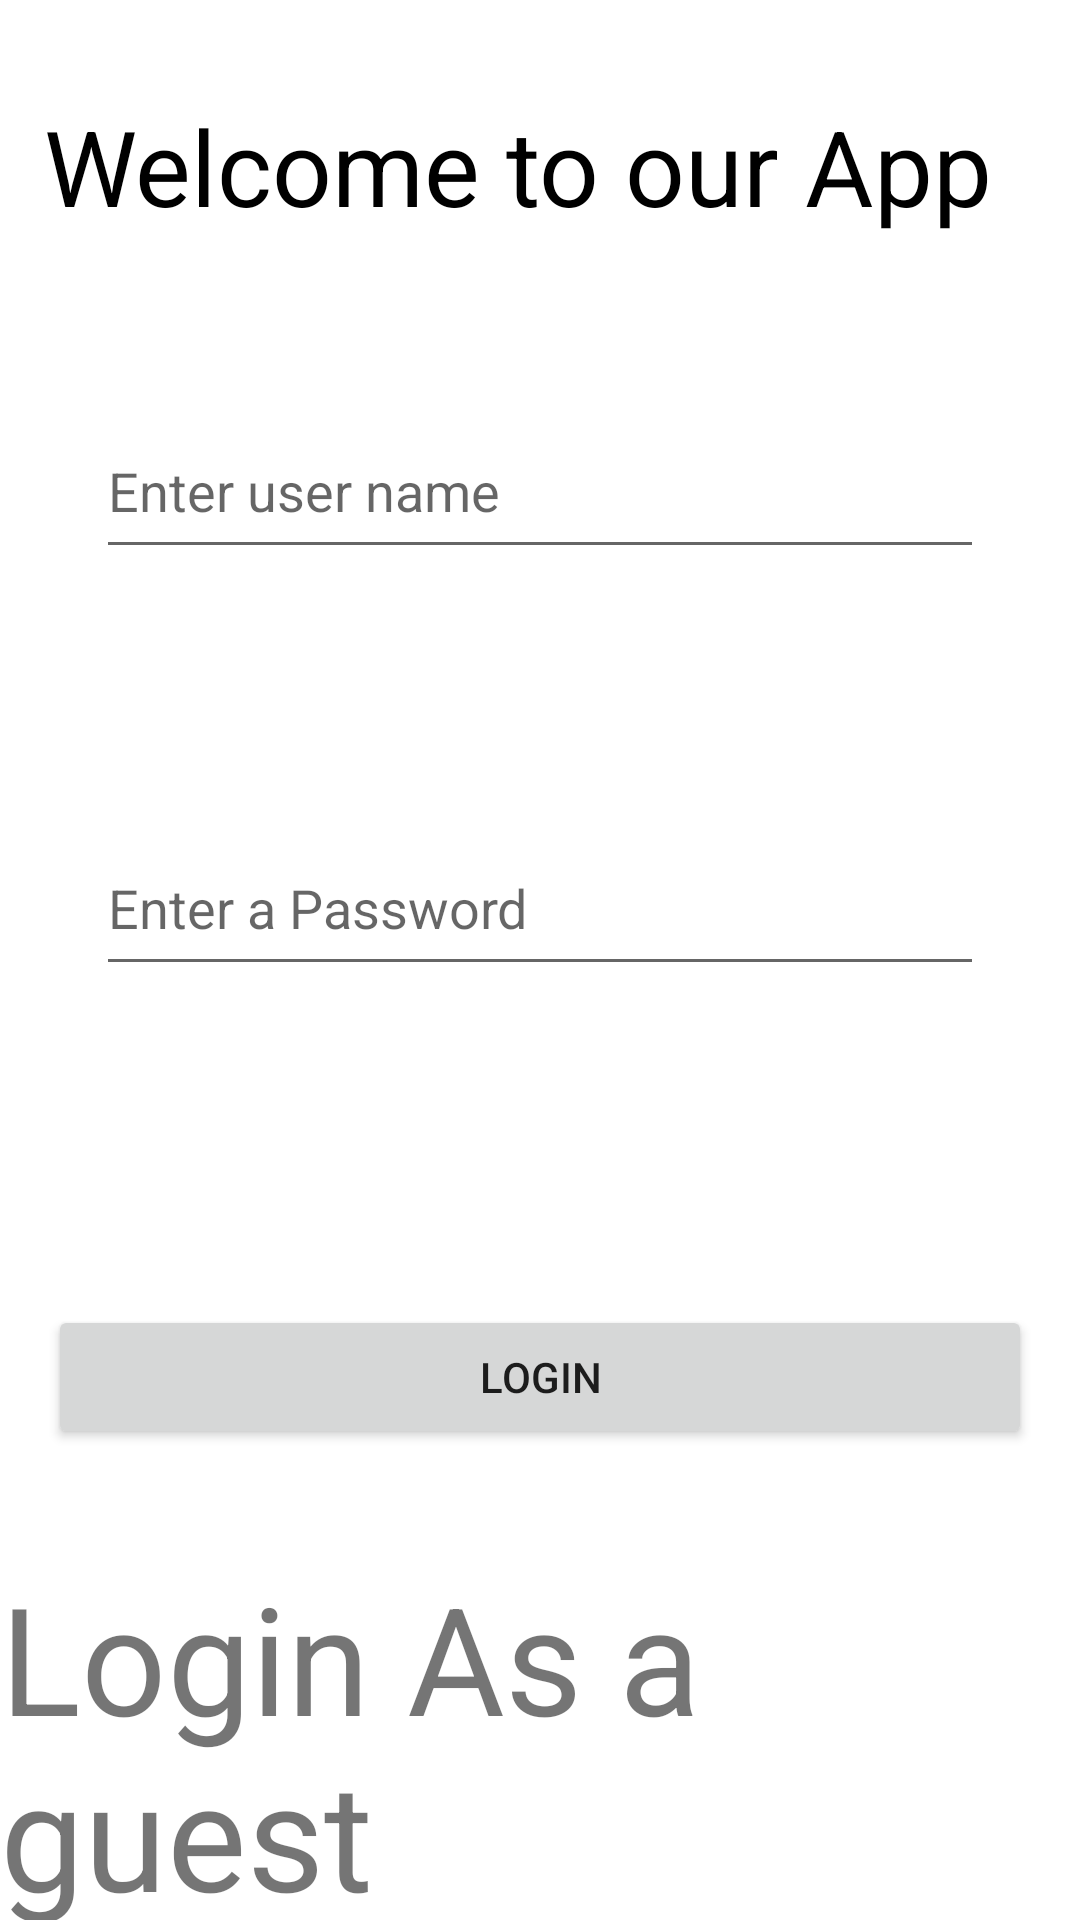

Here is an Android app screen rendered from its layout file. Give the layout XML and the strings, colors and styles it references.
<!-- AndroidManifest.xml: application theme Theme.ShoeInventory -->
<!-- res/layout/fragment_login.xml -->
<?xml version="1.0" encoding="utf-8"?>
<layout xmlns:android="http://schemas.android.com/apk/res/android"
    xmlns:app="http://schemas.android.com/apk/res-auto"
    xmlns:tools="http://schemas.android.com/tools">

    <data>

    </data>

    <androidx.constraintlayout.widget.ConstraintLayout
        android:layout_width="match_parent"
        android:layout_height="match_parent"
        tools:context=".LoginFragment">

        

        <TextView
            android:id="@+id/welcomeBackTextView"
            android:layout_width="wrap_content"
            android:layout_height="wrap_content"
            android:layout_marginTop="32dp"
            android:text="@string/welcome_back"
            android:textColor="@color/black"
            android:textSize="35sp"
            app:layout_constraintEnd_toEndOf="parent"
            app:layout_constraintHorizontal_bias="0.336"
            app:layout_constraintStart_toStartOf="parent"
            app:layout_constraintTop_toTopOf="parent" />

        <EditText
            android:id="@+id/userNameEditText"
            android:layout_width="0dp"
            android:layout_height="wrap_content"
            android:layout_marginStart="32dp"
            android:layout_marginTop="56dp"
            android:layout_marginEnd="32dp"
            android:ems="10"
            android:inputType="textPersonName"
            android:minHeight="55dp"
            android:hint="@string/enter_user_name"
            app:layout_constraintEnd_toEndOf="parent"
            app:layout_constraintHorizontal_bias="0.0"
            app:layout_constraintStart_toStartOf="parent"
            app:layout_constraintTop_toBottomOf="@+id/welcomeBackTextView"
            android:importantForAutofill="no" />

        <EditText
            android:id="@+id/passwordEditText"
            android:layout_width="0dp"
            android:layout_height="wrap_content"
            android:layout_marginStart="32dp"
            android:layout_marginTop="84dp"
            android:layout_marginEnd="32dp"
            android:ems="10"
            android:inputType="textPersonName"
            android:minHeight="55dp"
            android:hint="@string/enter_a_password"
            app:layout_constraintEnd_toEndOf="parent"
            app:layout_constraintHorizontal_bias="0.0"
            app:layout_constraintStart_toStartOf="parent"
            app:layout_constraintTop_toBottomOf="@+id/userNameEditText"
            android:autofillHints="no" />

        <Button
            android:id="@+id/loginButton"
            android:layout_width="0dp"
            android:layout_height="wrap_content"
            android:layout_marginStart="16dp"
            android:layout_marginTop="16dp"
            android:layout_marginEnd="16dp"
            android:layout_marginBottom="16dp"
            android:text="@string/login"
            app:layout_constraintBottom_toBottomOf="parent"
            app:layout_constraintEnd_toEndOf="parent"
            app:layout_constraintStart_toStartOf="parent"
            app:layout_constraintTop_toBottomOf="@+id/passwordEditText"
            app:layout_constraintVertical_bias="0.39" />

        <TextView
            android:id="@+id/guest_text_view"
            android:layout_width="wrap_content"
            android:layout_height="wrap_content"
            android:layout_marginTop="36dp"
            android:text="@string/login_as_a_guest"
            android:textSize="50sp"
            app:layout_constraintEnd_toEndOf="parent"
            app:layout_constraintHorizontal_bias="0.6"
            app:layout_constraintStart_toStartOf="parent"
            app:layout_constraintTop_toBottomOf="@+id/loginButton" />

    </androidx.constraintlayout.widget.ConstraintLayout>
</layout>
<!-- resources referenced by this layout -->
<resources>
  <string name="enter_a_password">Enter a Password</string>
  <string name="enter_user_name">Enter user name</string>
  <string name="login">login</string>
  <string name="login_as_a_guest">Login As a guest</string>
  <string name="welcome_back">Welcome to our App</string>
  <style name="Theme.ShoeInventory" parent="Theme.MaterialComponents.DayNight.DarkActionBar">
          
          <item name="colorPrimary">@color/purple_500</item>
          <item name="colorPrimaryVariant">@color/purple_700</item>
          <item name="colorOnPrimary">@color/white</item>
          
          <item name="colorSecondary">@color/teal_200</item>
          <item name="colorSecondaryVariant">@color/teal_700</item>
          <item name="colorOnSecondary">@color/black</item>
          
          <item name="android:statusBarColor">?attr/colorPrimaryVariant</item>
          
      </style>
  <!-- not gathered from this repository: default colours our renderer supplied (Android Studio template values) -->
  <color name="purple_500">#FF6200EE</color>
  <color name="purple_700">#FF3700B3</color>
  <color name="teal_200">#FF03DAC5</color>
  <color name="teal_700">#FF018786</color>
  <color name="black">#FF000000</color>
  <color name="white">#FFFFFFFF</color>
</resources>
